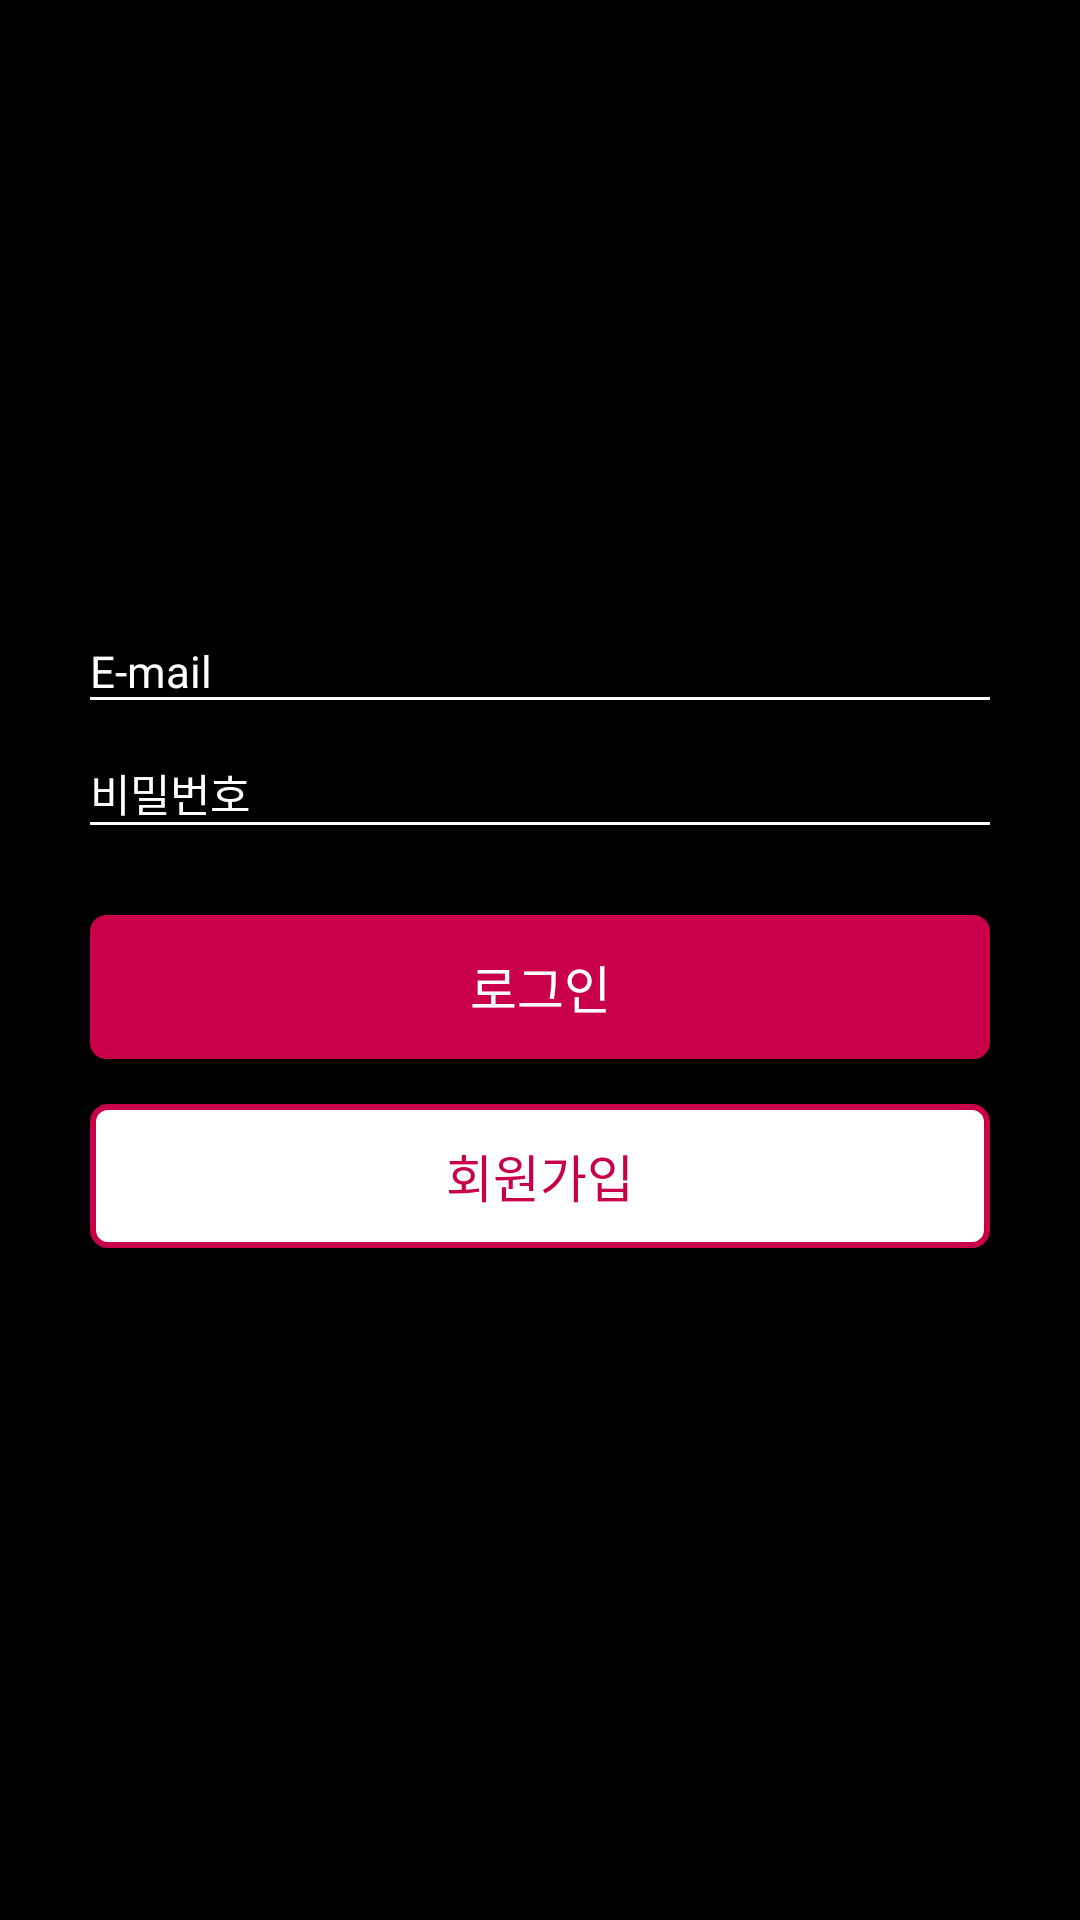

Layout XML and referenced resources for this Android screen:
<!-- AndroidManifest.xml: application theme AppTheme -->
<!-- res/layout/activity_login.xml -->
<?xml version="1.0" encoding="utf-8"?>
<LinearLayout xmlns:android="http://schemas.android.com/apk/res/android"
    xmlns:app="http://schemas.android.com/apk/res-auto"
    xmlns:tools="http://schemas.android.com/tools"
    android:layout_width="match_parent"
    android:layout_height="match_parent"
    android:orientation="vertical"

    android:background="#000000"
    android:gravity="center">


    <LinearLayout

        android:gravity="center"
        android:orientation="vertical"
        android:layout_width="fill_parent"
        android:layout_height="wrap_content"
        >

        <EditText
            android:id="@+id/edtemail"
            android:layout_width="fill_parent"
            android:layout_height="wrap_content"
            android:layout_marginLeft="30dp"
            android:layout_marginRight="30dp"
            android:singleLine="true"
            android:hint="E-mail"
            android:textColor="#ffffff"
            android:textColorHint="#ffffff"
            android:textSize="14.5sp"
            android:background="@drawable/underline_white"
            android:layout_marginBottom="20dp"
            android:textCursorDrawable="@drawable/cursor_color"
            />
        <EditText
            android:layout_marginLeft="30dp"
            android:layout_marginRight="30dp"
            android:id="@+id/edtpassword"
            android:layout_width="fill_parent"
            android:layout_height="wrap_content"
            android:singleLine="true"
            android:hint="비밀번호"
            android:inputType="textPassword"
            android:textColor="#ffffff"
            android:textColorHint="#ffffff"
            android:textSize="14.5sp"
            android:background="@drawable/underline_white"
            android:textCursorDrawable="@drawable/cursor_color"
            />

        <TextView
            android:layout_width="match_parent"
            android:layout_height="wrap_content"
            android:gravity="right"
            android:layout_marginTop="30dp"
            android:text="비밀번호 찾기"
            android:layout_marginLeft="30dp"
            android:layout_marginRight="30dp"
            android:id="@+id/findPassword"
            android:textColor="#FF0000"
            android:textStyle="bold"
            android:visibility="gone"
            />
        <Button
            android:layout_marginLeft="30dp"
            android:layout_marginRight="30dp"
            android:id="@+id/login"
            android:layout_width="fill_parent"
            android:layout_height="wrap_content"
            android:textColor="#FFFFFF"
            android:text="로그인"
            android:background="@drawable/button_back_pinkred"
            android:layout_marginTop="30dp"
            android:textSize="17sp"
            />
        <Button
            android:layout_marginLeft="30dp"
            android:layout_marginRight="30dp"
            android:id="@+id/signin"
            android:layout_width="fill_parent"
            android:layout_height="wrap_content"
            android:text="회원가입"
            android:textColor="#C90049"
            android:background="@drawable/button_back_white_red_stroke"
            android:layout_marginBottom="10dp"
            android:layout_marginTop="15dp"
            android:textSize="17sp"
            />











    </LinearLayout>




</LinearLayout>
<!-- resources referenced by this layout -->
<resources>
  <!-- drawable button_back_pinkred (drawable) -->
  <?xml version="1.0" encoding="utf-8"?>
  <shape xmlns:android="http://schemas.android.com/apk/res/android"
      android:padding="10dp"
      android:shape="rectangle" >
      <solid android:color="#C90049" />
      <corners
          android:bottomLeftRadius="5dp"
          android:bottomRightRadius="5dp"
          android:topLeftRadius="5dp"
          android:topRightRadius="5dp" />
      <stroke
          android:width="1dp"
          android:color="#C90049" />
  </shape>
  <!-- drawable button_back_white_red_stroke (drawable) -->
  <?xml version="1.0" encoding="utf-8"?>
  <shape xmlns:android="http://schemas.android.com/apk/res/android"
      android:padding="10dp"
      android:shape="rectangle" >
      <solid android:color="#FFFFFF" />
      <corners
          android:bottomLeftRadius="5dp"
          android:bottomRightRadius="5dp"
          android:topLeftRadius="5dp"
          android:topRightRadius="5dp" />
      <stroke
          android:width="2dp"
          android:color="#C90049" />
  </shape>
  <!-- drawable cursor_color (drawable) -->
  <?xml version="1.0" encoding="utf-8"?>
  <shape xmlns:android="http://schemas.android.com/apk/res/android"
      android:shape="rectangle">
      <solid android:color="#ffffff" />
      <size android:width="3dp" />
  </shape>
  <!-- drawable underline_white (drawable) -->
  <?xml version="1.0" encoding="utf-8"?>
  <layer-list xmlns:android="http://schemas.android.com/apk/res/android" >
      <item android:gravity="bottom">
          <shape>
              <size android:height="1dp" />
              <solid android:color="#ffffff" />
          </shape>
      </item>
  </layer-list>
  <style name="AppTheme" parent="Theme.AppCompat.Light.DarkActionBar">
          
          <item name="colorPrimary">#000000</item>
          <item name="colorPrimaryDark">#000000</item>
          <item name="colorAccent">#FF0000</item>
  
      </style>
</resources>
